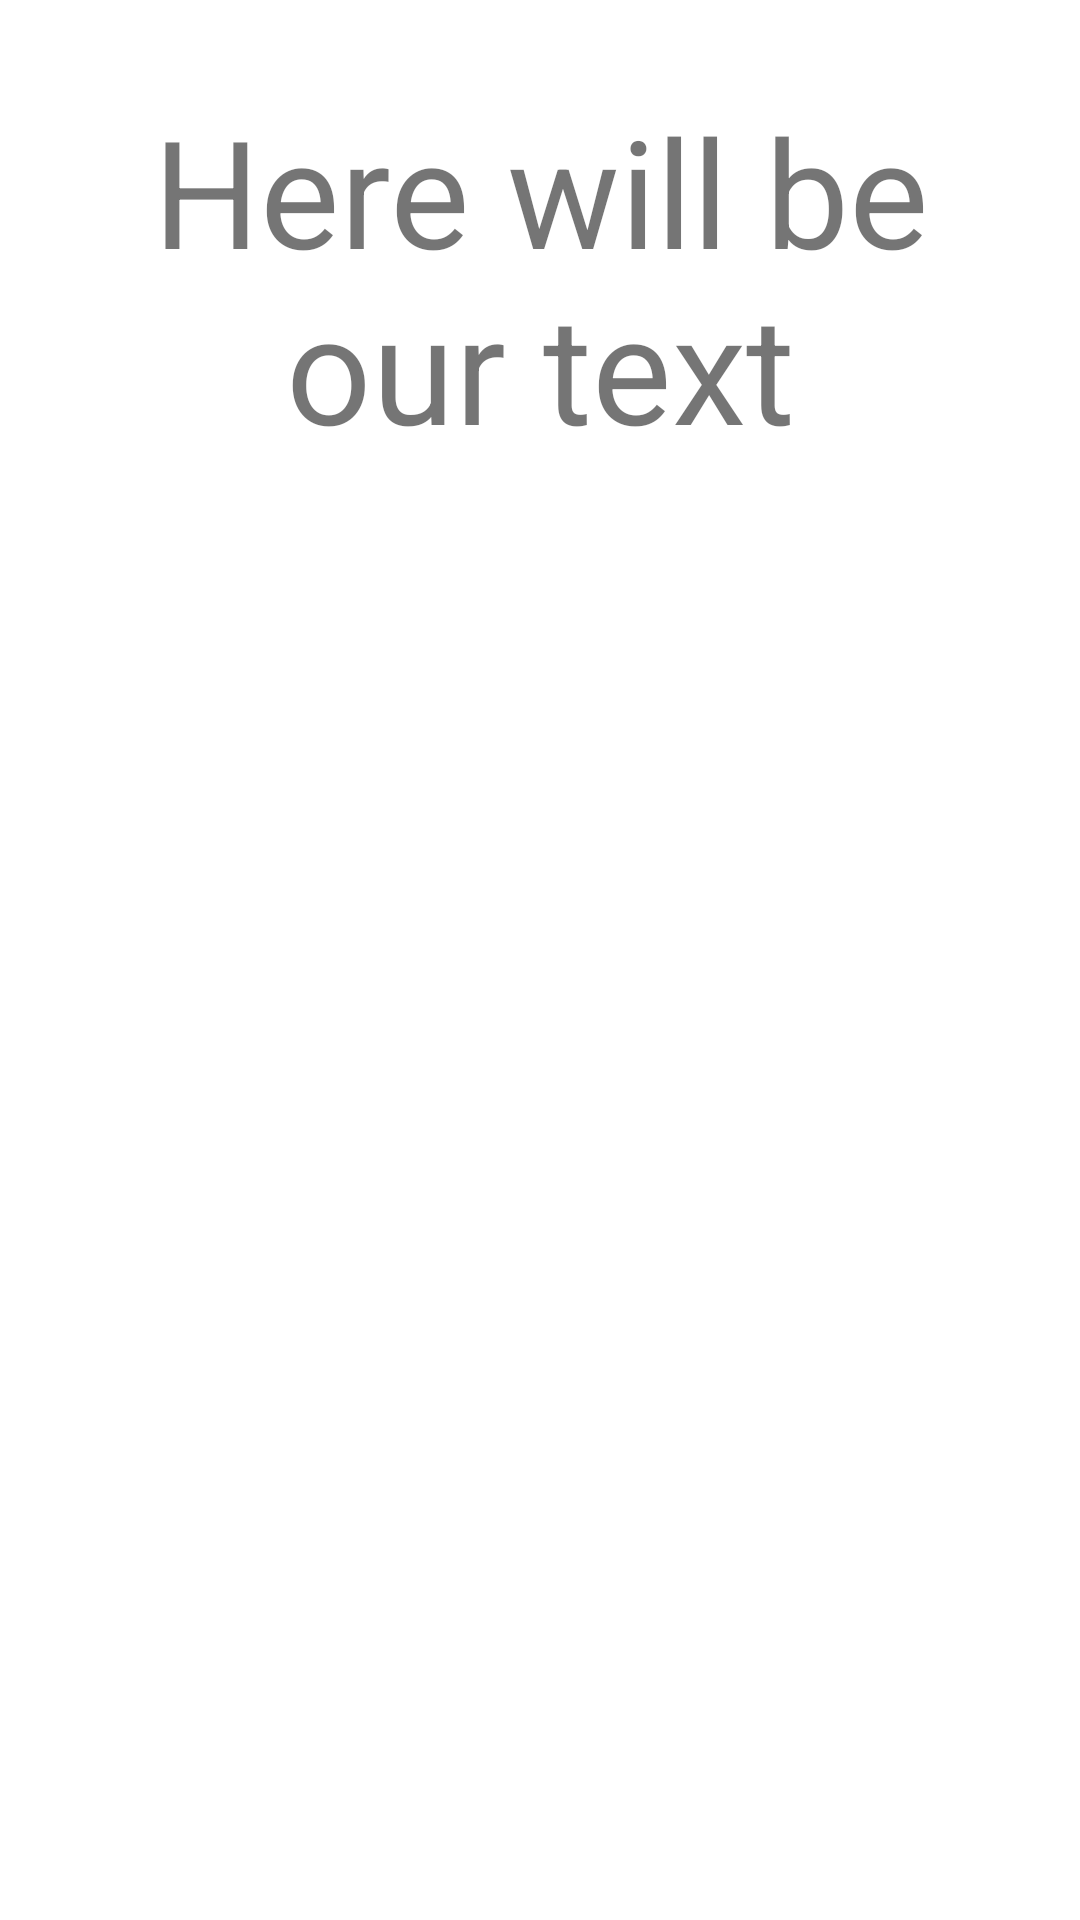

Here is an Android app screen rendered from its layout file. Give the layout XML and the strings, colors and styles it references.
<!-- AndroidManifest.xml: application theme Theme.SocialCreditsProject -->
<!-- res/layout/activity_main.xml -->
<?xml version="1.0" encoding="utf-8"?>
<RelativeLayout xmlns:android="http://schemas.android.com/apk/res/android"
    xmlns:app="http://schemas.android.com/apk/res-auto"
    xmlns:tools="http://schemas.android.com/tools"
    android:layout_width="match_parent"
    android:layout_height="match_parent"
    tools:context=".MainActivity"
    android:padding="30dp">

<TextView
    android:id="@+id/tv_social_credits"
    android:layout_width="match_parent"
    android:layout_height="wrap_content"
    android:text="Here will be our text"
    android:textSize="50sp"
    android:gravity="center_horizontal"/>


</RelativeLayout>
<!-- resources referenced by this layout -->
<resources>
  <style name="Theme.SocialCreditsProject" parent="Theme.MaterialComponents.DayNight.DarkActionBar">
          
          <item name="colorPrimary">@color/purple_500</item>
          <item name="colorPrimaryVariant">@color/purple_700</item>
          <item name="colorOnPrimary">@color/white</item>
          
          <item name="colorSecondary">@color/teal_200</item>
          <item name="colorSecondaryVariant">@color/teal_700</item>
          <item name="colorOnSecondary">@color/black</item>
          
          <item name="android:statusBarColor" tools:targetApi="l">?attr/colorPrimaryVariant</item>
          
      </style>
  <color name="purple_500">#FF6200EE</color>
  <color name="purple_700">#FF3700B3</color>
  <color name="white">#FFFFFFFF</color>
  <color name="teal_200">#FF03DAC5</color>
  <color name="teal_700">#FF018786</color>
  <color name="black">#FF000000</color>
</resources>
